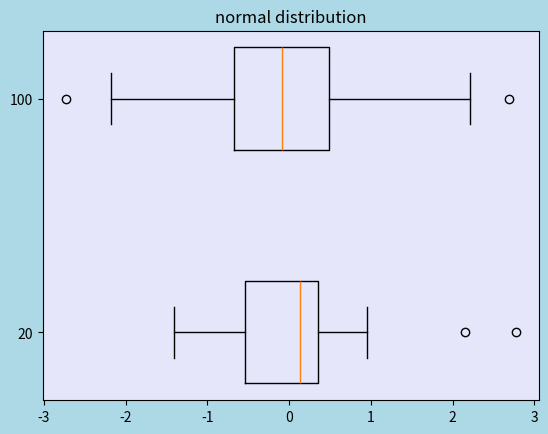

The script that saved this image: (Note: this script raises an exception after producing the figure.)
import numpy as np
from math import floor, ceil, sqrt
import matplotlib.pyplot as plt

distributions = {'normal': lambda num: np.random.normal(0, 1, num),
                 'cauchy': lambda num: np.random.standard_cauchy(num),
                 'laplace': lambda num: np.random.laplace(0, 1/sqrt(2), num),
                 'poisson': lambda num: np.random.poisson(10, num),
                 'uniform': lambda num: np.random.uniform(-sqrt(3), sqrt(3), num)}


def lab3():
    size_list = [20, 100]

    for dist_name in distributions.keys():
        fig, ax = plt.subplots(1, 1)
        bp_data = [distributions[dist_name](size) for size in size_list]
        trashdata_part = [0] * len(bp_data)
        for _ in range(1000):
            samples = [distributions[dist_name](size) for size in size_list]
            for index, sample in enumerate(samples):
                sample.sort()
                q_1 = sample[floor(1 / 4 * len(sample))]
                q_3 = sample[floor(3 / 4 * len(sample))]
                moustache_left = q_1 - 1.5 * (q_3 - q_1)
                moustache_right = q_3 + 1.5 * (q_3 - q_1)
                trashdata_part[index] +=\
                    (len(sample[sample > moustache_right]) + len(sample[sample < moustache_left])) / len(sample)
        print(f'Distribution name: {dist_name}')
        for idx in range(len(bp_data)):
            print(f'\tSize: {len(bp_data[idx])}, {trashdata_part[idx] / 1000}')

        fig.set(facecolor='lightblue')
        ax.set(facecolor='#E6E6FA')
        ax.set_title(dist_name + ' distribution')
        ax.boxplot(bp_data, vert=False, positions=size_list, widths=[35, 35])
        plt.savefig('../output/' + dist_name + '_boxplot.png', dpi=600)

lab3()
